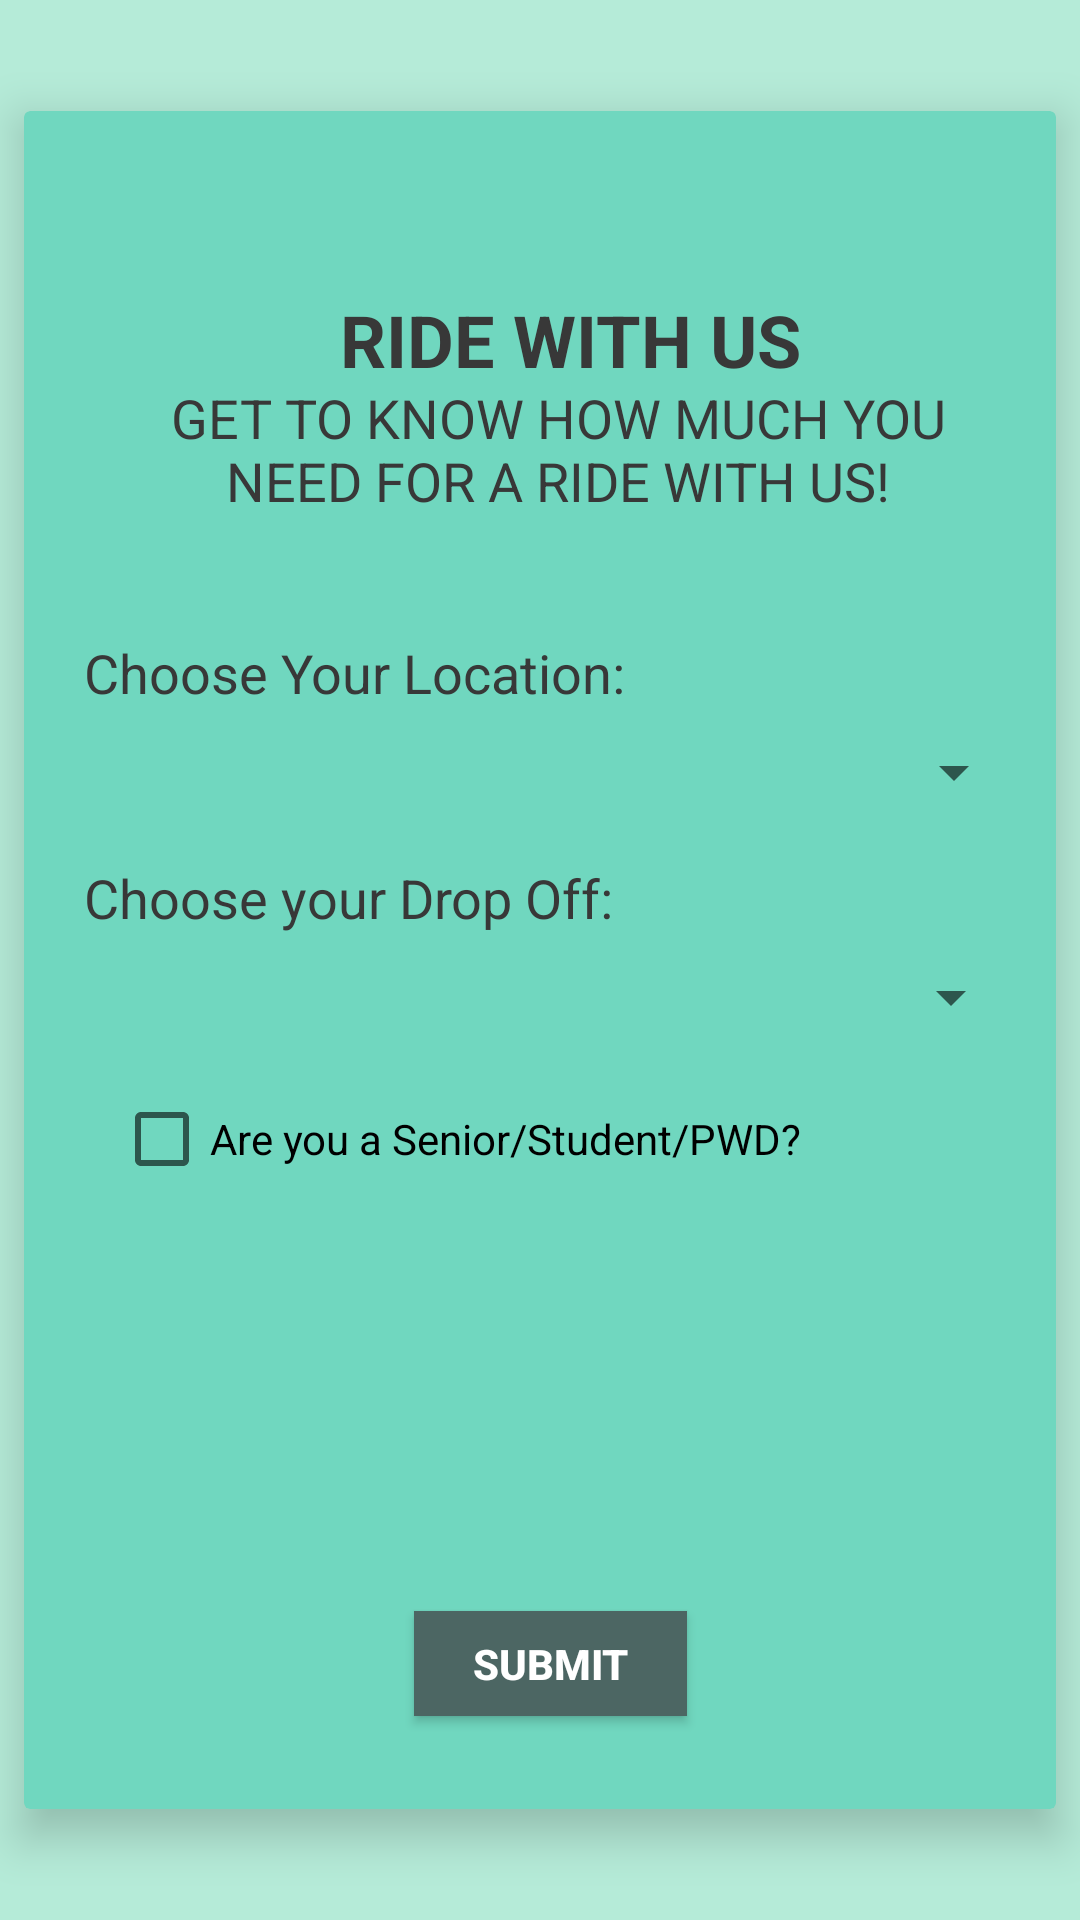

Android layout source for this screen:
<!-- AndroidManifest.xml: application theme AppTheme -->
<!-- res/layout/activity_screen2.xml -->
<?xml version="1.0" encoding="utf-8"?>
<RelativeLayout xmlns:android="http://schemas.android.com/apk/res/android"
    xmlns:app="http://schemas.android.com/apk/res-auto"
    xmlns:tools="http://schemas.android.com/tools"
    android:layout_width="match_parent"
    android:layout_height="match_parent"
    android:background="#B5EBD8"
    tools:context=".Screen2">


    <android.support.v7.widget.CardView
        android:layout_width="348dp"
        android:layout_height="566dp"
        android:layout_centerInParent="true"
        android:layout_margin="8dp"
        app:cardBackgroundColor="#70D7BF"
        app:cardElevation="9dp"
        app:layout_constraintBottom_toBottomOf="parent"
        app:layout_constraintEnd_toEndOf="parent"
        app:layout_constraintHorizontal_bias="0.461"
        app:layout_constraintStart_toStartOf="parent"
        app:layout_constraintTop_toTopOf="parent"
        app:layout_constraintVertical_bias="0.514">

        <ImageView
            android:id="@+id/imageView2"
            android:layout_width="49dp"
            android:layout_height="43dp"
            android:layout_marginLeft="155dp"
            android:layout_marginStart="155dp"
            android:layout_marginTop="15dp"
            android:contentDescription="@string/todo"
            app:srcCompat="@drawable/mmda" />

        <TextView
            android:id="@+id/info"
            android:layout_width="204dp"
            android:layout_height="wrap_content"
            android:layout_marginLeft="80dp"
            android:layout_marginRight="80dp"
            android:layout_marginTop="60dp"
            android:gravity="center"
            android:text="@string/ride_with_us"
            android:textAllCaps="false"
            android:textColor="#383838"
            android:textColorHighlight="?android:attr/colorForeground"
            android:textSize="24sp"
            android:textStyle="bold"
            app:fontFamily="@font/anton"
            tools:textAppearance="@style/TextAppearance.AppCompat" />

        <TextView
            android:id="@+id/fare"
            android:layout_width="306dp"
            android:layout_height="wrap_content"
            android:layout_marginLeft="25dp"
            android:layout_marginRight="25dp"
            android:layout_marginTop="90dp"
            android:gravity="center"
            android:text="@string/get_to_know_how_much_you_need_for_a_ride_with_us"
            android:textColor="#383838"
            android:textSize="18sp"
            tools:fontFamily="@font/anton" />

        <TextView
            android:id="@+id/location"
            android:layout_width="wrap_content"
            android:layout_height="wrap_content"
            android:layout_marginLeft="20dp"
            android:layout_marginStart="20dp"
            android:layout_marginTop="175dp"
            android:text="@string/choose_your_location"
            android:textColor="#383838"
            android:textSize="18sp"
            android:typeface="normal"
            app:fontFamily="@font/anton" />

        <Spinner
            android:id="@+id/spinner_location"
            style="@style/Widget.AppCompat.Light.Spinner.DropDown.ActionBar"
            android:layout_width="314dp"
            android:layout_height="31dp"
            android:layout_marginLeft="20dp"
            android:layout_marginStart="20dp"
            android:layout_marginTop="205dp"
            tools:style="@android:style/Widget.DeviceDefault.Light.Spinner"></Spinner>

        <TextView
            android:id="@+id/textView"
            android:layout_width="wrap_content"
            android:layout_height="wrap_content"
            android:layout_marginLeft="20dp"
            android:layout_marginStart="20dp"
            android:layout_marginTop="250dp"
            android:text="@string/choose_your_drop_off"
            android:textColor="#383838"
            android:textSize="18sp"
            app:fontFamily="@font/anton" />

        <Spinner
            android:id="@+id/spinner_dropoff"
            style="@style/Widget.AppCompat.Light.Spinner.DropDown.ActionBar"
            android:layout_width="313dp"
            android:layout_height="31dp"
            android:layout_marginLeft="20dp"
            android:layout_marginStart="20dp"
            android:layout_marginTop="280dp"
            tools:style="@android:style/Widget.DeviceDefault.Light.Spinner" />

        <Button
            android:id="@+id/submit"
            android:layout_width="91dp"
            android:layout_height="35dp"
            android:layout_marginLeft="130dp"
            android:layout_marginStart="130dp"
            android:layout_marginTop="500dp"
            android:background="#4C6663"
            android:onClick="process"
            android:text="@string/submit"
            android:textColor="?android:attr/colorBackgroundFloating"
            android:textStyle="bold"
            tools:targetApi="m" />

        <CheckBox
            android:id="@+id/discount"
            android:layout_width="303dp"
            android:layout_height="25dp"
            android:layout_marginStart="30dp"
            android:layout_marginLeft="30dp"
            android:layout_marginTop="330dp"
            android:checked="false"
            android:text="@string/are_you_a_senior_student_pwd" />
    </android.support.v7.widget.CardView>
</RelativeLayout>
<!-- resources referenced by this layout -->
<resources>
  <string name="are_you_a_senior_student_pwd">Are you a Senior/Student/PWD?</string>
  <string name="choose_your_drop_off">Choose your Drop Off:</string>
  <string name="choose_your_location">Choose Your Location:</string>
  <string name="get_to_know_how_much_you_need_for_a_ride_with_us">GET TO KNOW HOW MUCH YOU NEED FOR A RIDE WITH US!</string>
  <string name="ride_with_us">RIDE WITH US</string>
  <string name="submit">Submit</string>
  <string name="todo">TODO</string>
  <style name="AppTheme" parent="Theme.AppCompat.Light.NoActionBar">
          
          <item name="colorPrimary">@color/colorPrimary</item>
          <item name="colorPrimaryDark">@color/colorPrimaryDark</item>
          <item name="colorAccent">@color/colorAccent</item>
          <item name="android:textColor">@color/colorText</item>
      </style>
  <color name="colorPrimary">#3F51B5</color>
  <color name="colorPrimaryDark">#303F9F</color>
  <color name="colorAccent">#FF4081</color>
  <color name="colorText">#383838</color>
</resources>
